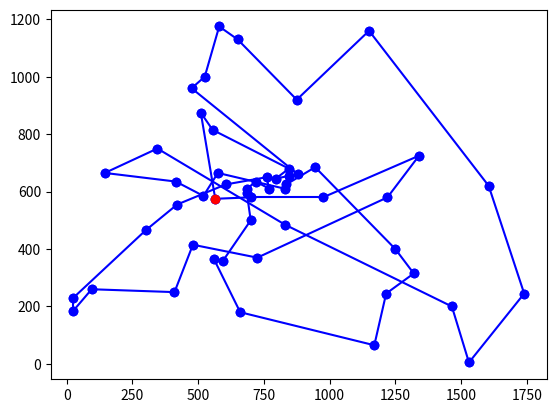

This chart was generated by the following Python code:
import random
import time
import numpy as np
import matplotlib.pyplot as plt
import copy

city = [
[ 565,575 ],[ 25,185 ],[ 345,750 ],[ 945,685 ],[ 845,655 ],
[ 880,660 ],[ 25,230 ],[ 525,1000 ],[ 580,1175 ],[ 650,1130 ],
[ 1605,620 ],[ 1220,580 ],[ 1465,200 ],[ 1530,5 ],
[ 845,680 ],[ 725,370 ],[ 145,665 ],
[ 415,635 ],[ 510,875 ],[ 560,365 ],[ 300,465 ],[ 520,585 ],[ 480,415 ],
[ 835,625 ],[ 975,580 ],[ 1215,245 ],[ 1320,315 ],[ 1250,400 ],[ 660,180 ],
[ 410,250 ],[ 420,555 ],[ 575,665 ],[ 1150,1160 ],[ 700,580 ],[ 685,595 ],
[ 685,610 ],[ 770,610 ],[ 795,645 ],[ 720,635 ],[ 760,650 ],[ 475,960 ],
[ 95,260 ],[ 875,920 ],[ 700,500 ],[ 555,815 ],[ 830,485 ],[ 1170,65 ],
[ 830,610 ],[ 605,625 ],[ 595,360 ],[ 1340,725 ],[ 1740,245 ]
	]
class Graph:
    def __init__(self,data):
        self.Vertex=data
        self.n=len(data)  #citysize,数据中结点数量，包括其实点
        self.Edge=self.distlist(data)
        self.edgeNum=len(self.Edge)

    def distance(self,X,Y):
        #利用坐标计算两城市的距离
        r=((X[0]-Y[0])**2+(X[1]-Y[1])**2)**0.5
        return r

    def distlist(self,data):
        tlist={}
        for i in range(self.n):
            for j in range(self.n):
                if i==j:
                    tlist.update({(i,j):0})
                else:
                    tlist.update({(i,j):self.distance(data[i],data[j])})
        return tlist
    
    def find(self,start,findmax=False):
        """
        寻找某结点能够到达的下一个最小或最大距离结点编号。
        :param start: 要寻找的起始城市编号
        :param findmax: 是否寻找最大距离的连接结点
        :return: 与start结点连接的最大/最小路径结点编号
        """
        best = 0
        for i in range(self.n):
            temp = self.Edge[(start, i)]
            if findmax==False:
                if self.Edge[(start, best)] > temp:
                    best = i
            else:
                if self.Edge[(start, best)] < temp:
                    best = i
        return best

    def findNode(self,start,dess,findmax=False):
        """
        在指定关联结点集合中寻找路径最短的目的地。如果des集合中包含start,则先取出start。
        :param start: 结点编号
        :param des: 目标结点编号集合
        :param findmax: 默认最短路
        :return:
        """
        best = copy.copy(dess[0])
        des=copy.copy(dess)
        if start in des:
            des.remove(start)
        for i in range(len(des)):
            temp = self.Edge[(start, des[i])]
            if findmax==False:
                if self.Edge[(start, best)] > temp:
                    best = des[i]
            else:
                if self.Edge[(start, best)] < temp:
                    best = des[i]
        return best

class Solution:
    """
    以Graph类为基础，路径中结点为node。
    """
    def __init__(self,graph):
        self.nodeNum=graph.n   #len(self.route)
        self.Edge=graph.Edge
        self.edgeNum=graph.edgeNum
        self.tabu=self.inittabu()
        self.graph=graph

        self.route=self.greedy()
        self.cost = 0
        self.delta = 0
        self.update()

    def lock(self,i,j,length=20,opposite=True):
        """
        length：交换过后的路径结点对被赋予length的锁定期。
        """
        self.tabu[(i,j)]=length
        if opposite==True:
            self.tabu[(j,i)]=length

    def feasibletabu(self):
        flist=list({k for k,v in self.tabu.items() if v==0})
        ftlist=list()
        for i in range(len(flist)):
            if 0 not in flist[i]:
                ftlist.append(flist[i])
        return ftlist

    def loosetabu(self):
        key=list(self.tabu.keys())
        value=list(self.tabu.values())
        for i in range(len(key)):
            if value[i]>0:
                self.tabu[key[i]]-=1
    
    def inittabu(self):
        tlist={}
        for i in range(self.nodeNum):
            for j in range(self.nodeNum):
                if i==j:
                    tlist.update({(i,j):-1}) #斜对角线元素为-1
                else:
                    tlist.update({(i,j):0})
        return tlist

    def greedy(self):
        """
        初始化方法，贪心法生成初始路径解。
        :return:
        """
        route = [0]
        last=list(range(1,self.nodeNum))
        for i in range(self.nodeNum-1):
            if i==self.nodeNum:
                route.append(last[0])
            else:
                current=self.graph.findNode(i,last) #找到由i出发路径最短的目的地结点。
                route.append(current)
                last.remove(current)
        return route

    def update(self):
        """[summary]
        更新路径solution的状态，计算路径总长。
        Returns:
            [type]: [description]
        """
        if self.cost==0:
            for i in range(self.nodeNum):
                if i < self.nodeNum - 1:
                    self.cost += self.distance(i, i + 1)
                else:
                    self.cost += self.distance(i, 0)
            return self.cost
        else:
            self.cost +=self.delta
            self.delta=0
        self.loosetabu()

    def distance(self,index_i,index_j):
        #计算路径中第i结点和第j结点的距离
        dis=self.Edge[(self.route[index_i],self.route[index_j])]
        return dis

    def randomroute(self):
        """
        利用全部结点生成一条随机路径序列。
        """
        self.route=[0]
        nodes=list(range(1,self.nodeNum))
        for i in range(self.nodeNum):
            s=random.sample(nodes,1)
            nodes.remove(s[0])
            self.route.append(s[0])

    def getIndex(self,node):
        """
        给出结点编号，找出结点在路径序列中的索引号。
        :param node: 结点编号
        :return: route中的索引号
        """
        s=0
        for i in range(self.nodeNum):
            if self.route[i]==node:
                s=i
                break
        return s

    def getNode(self,i):
        s=self.route[i]
        return s

    def selectPair(self):
        """[summary]
        选取路径中的两个结点，在禁忌表允许的范围内随机选取两个结点索引。
        Returns:
            [type]: [description]
        """
        field=self.feasibletabu()
        if len(field)==0:
            return -1,-1
        else:
            s=random.sample(field,1)[0]
        index_i=self.getNode(s[0])
        index_j=self.getNode(s[1])
        return index_i,index_j

    def swap(self,index_i,index_j):
        self.route[index_i],self.route[index_j]=self.route[index_j],self.route[index_i]
        self.lock(self.route[index_i],self.route[index_j])
        self.update()

    def calc_delta(self, i, j):
        """
        计算结点i和j交换后的路径长度差delta。
        :param i: index_i
        :param j: index_j
        :return:
        """
        before_i = i - 1
        after_i = i + 1
        before_j = j - 1
        if j == self.nodeNum - 1:
            after_j = 0
        else:
            after_j = j + 1
        if i + 1 == j:
            delta = -self.distance(before_i,i)-self.distance(j,after_j)-self.distance(i,j)\
                    +self.distance(before_i,j)+self.distance(i,after_j)+self.distance(j,i)
        else:
            delta = -self.distance(before_i,i)-self.distance(i,after_i)\
                    +self.distance(before_i,j)+self.distance(j,after_i)\
                    -self.distance(before_j,j)-self.distance(j,after_j)\
                    +self.distance(before_j,i)+self.distance(i,after_j)
        self.delta=delta
        return delta

    def print(self):
        for i in range(len(self.route)):
            if i==0:
                print( self.route[i], end="")
            else:
                print("->", self.route[i], end="")
        print("\n the distance is %.4f" % self.cost)

    def routeplot(self):
        for i in range(self.nodeNum):
            if i==self.nodeNum-1:
                break
            else:
                plotpath(self.route[i],self.route[i+1])
        plotpath(self.route[self.nodeNum-1],self.route[0])
        plt.plot(city[0][0],city[0][1],'or')
        plt.show()

def plotpath(start,end):
    """
    绘制路径序列中两个节点间的路径
    :param start:
    :param end:
    :return:
    """
    plt.plot([city[start][0],city[end][0]] ,[ city[start][1],city[end][1] ],'o-',color='b')

#def algorithm():
    #生成初始化路径
max_iteration=4000
graph=Graph(city)
solution=Solution(graph)
solution.update()
solution.print()
start=time.time()
for i in range(max_iteration):
    index_i,index_j=solution.selectPair() #从路径中随机抽取两个元素的索引
    if index_i==-1:
        print("feasible list is empty")
        break
    if index_i>index_j:
        index_i,index_j=index_j,index_i
    if solution.calc_delta(index_i,index_j)<0:
        solution.swap(index_i,index_j)
    print("the %d th iteration"%(i))
    print("swap nodes:",index_i,index_j)
    solution.print()
end=time.time()
duration=end-start
solution.print()
print("time cost is:",duration)
solution.routeplot()

#if __name__=='__main__':
    #main()
#     algorithm()
    